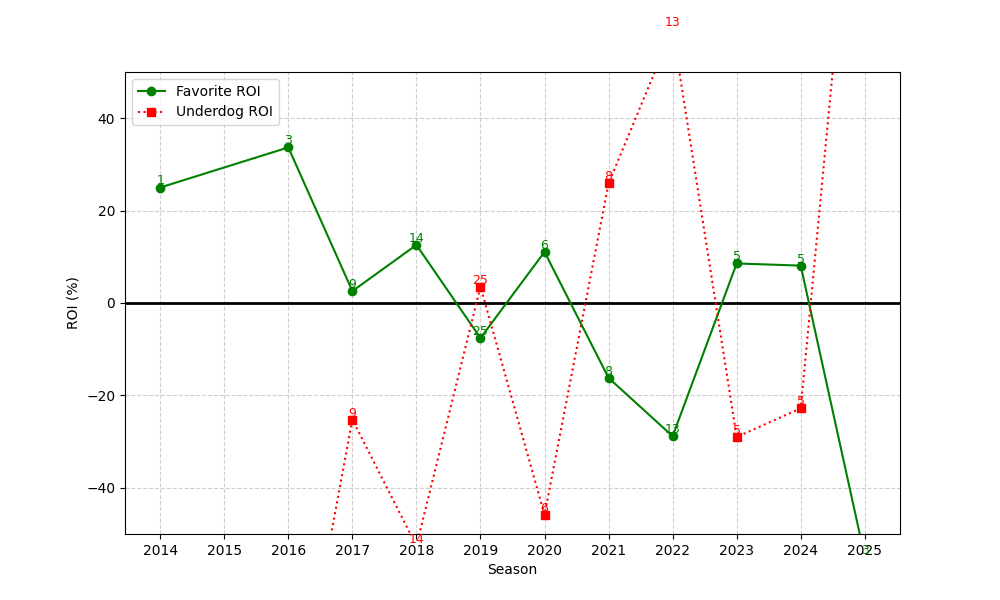

The file beside this chart, header and first rows:
season, n, favorite_roi, underdog_roi
2014, 1, 25.0, -100.0
2016, 3, 33.68, -100.0
2017, 9, 2.571, -25.22
2018, 14, 12.57, -52.57
2019, 25, -7.593, 3.56
2020, 6, 11.06, -45.83
2021, 8, -16.21, 25.88
2022, 13, -28.84, 59.31
2023, 5, 8.559, -29
2024, 5, 8.09, -22.8
2025, 3, -54.93, 123.3
